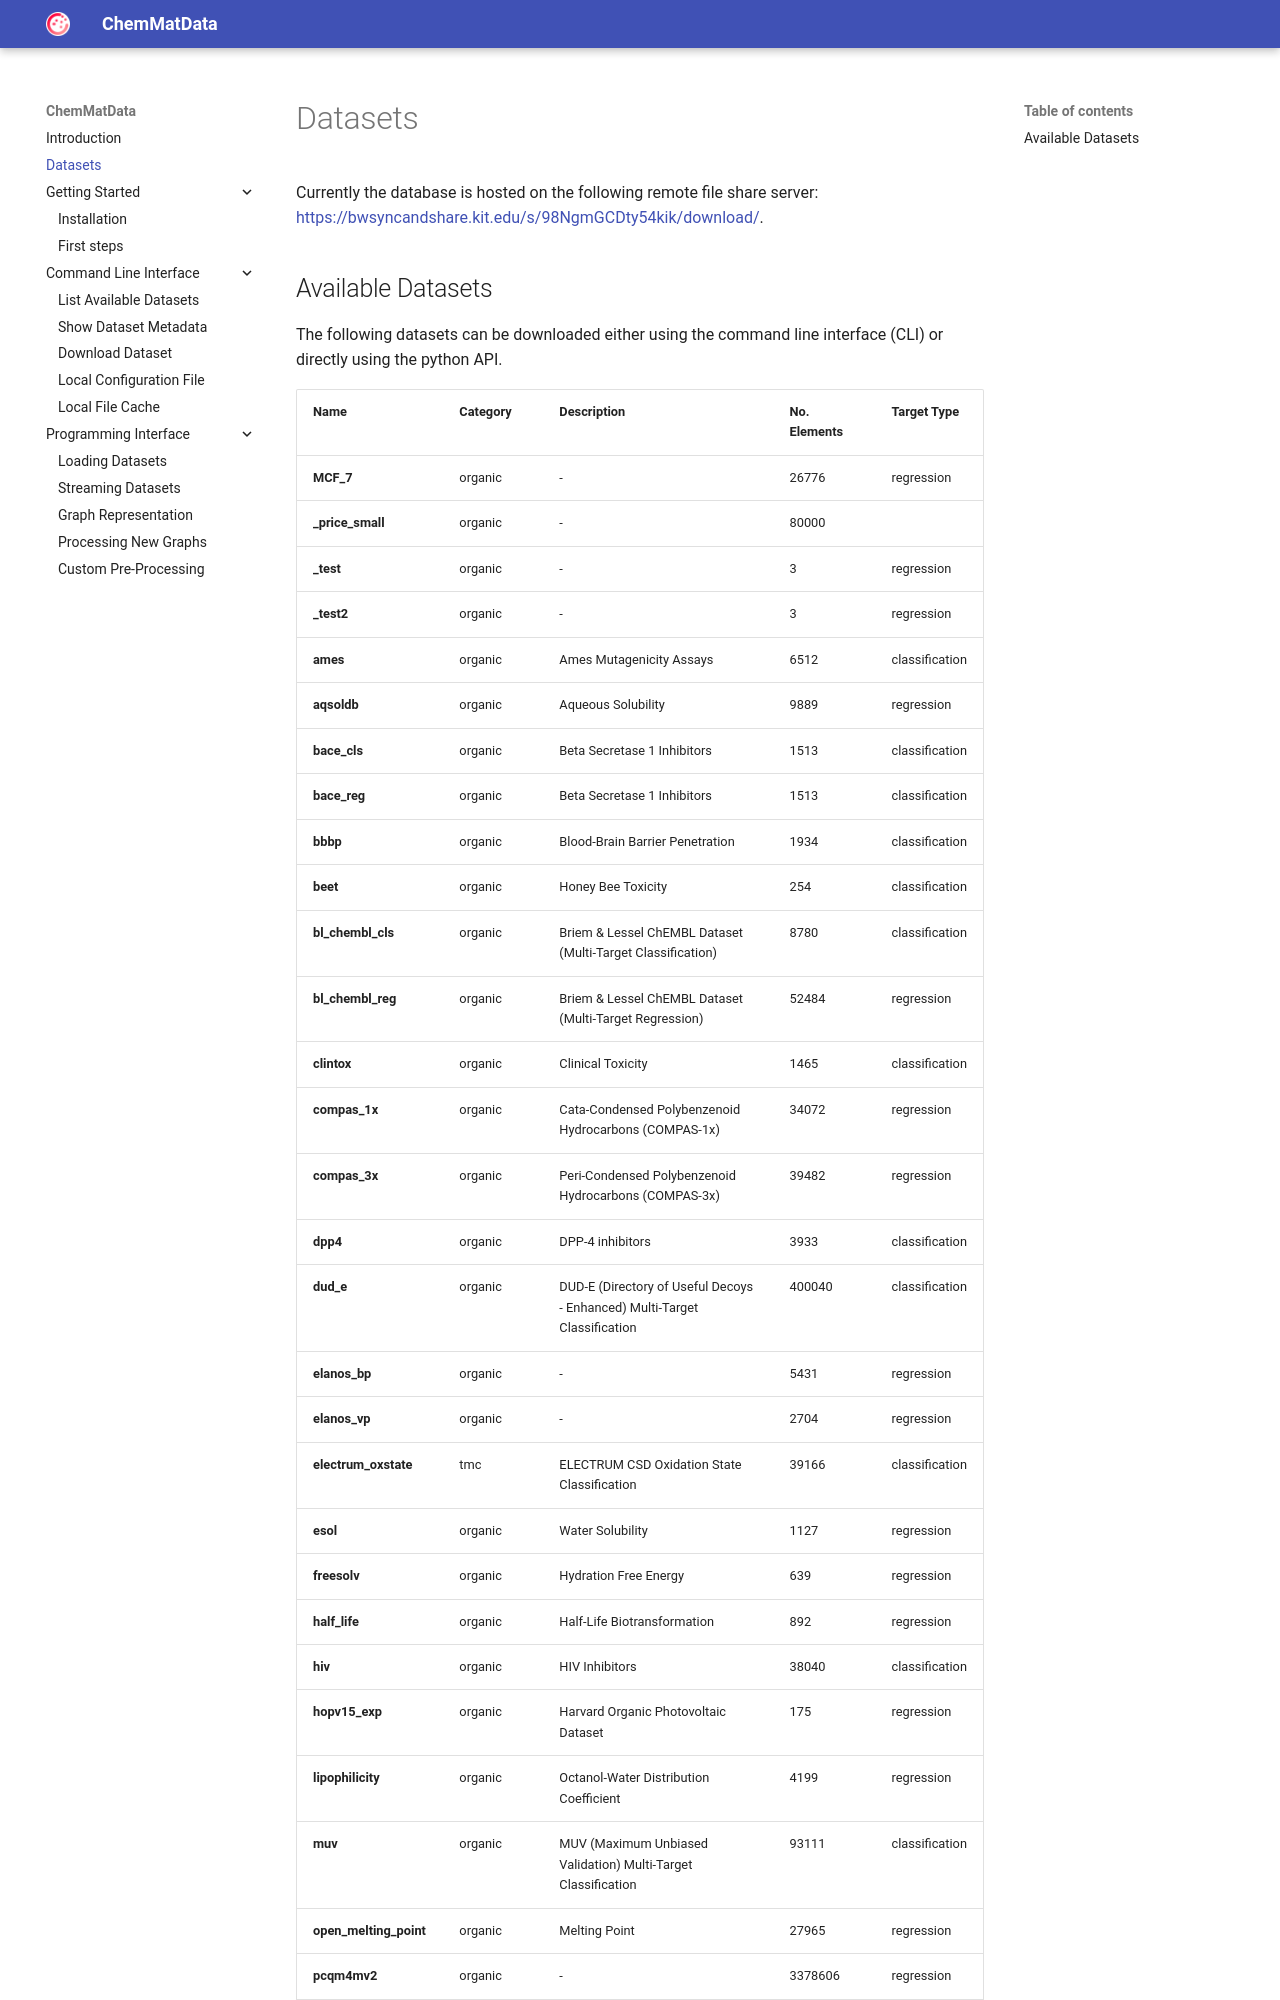

repository: the16thpythonist/chem_mat_data · page: docs/datasets/index.html · generator: mkdocs

# Datasets

Currently the database is hosted on the following remote file share server: 
[https://bwsyncandshare.kit.edu/s/98NgmGCDty54kik/download/](https://bwsyncandshare.kit.edu/s/98NgmGCDty54kik/download/).
